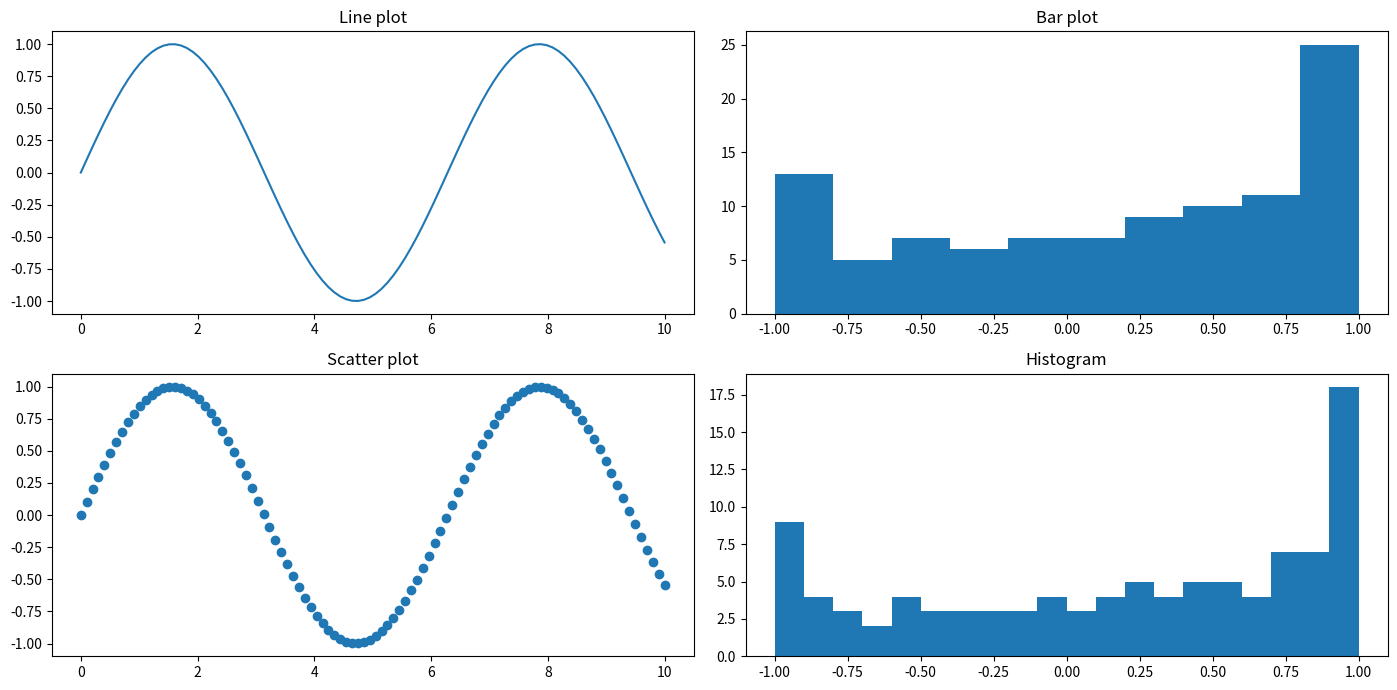

Here is the Python script that generated this plot:
"""16. Python program to implement different Linear algebra function using NUMPY

 Python program to implement different types of plots using Matplotlib : Line plot, Bar-
plots
 Scatter-plots
 Histograms"""


# Import the necessary libraries
import matplotlib.pyplot as plt
import numpy as np

# Create some data
x = np.linspace(0, 10, 100)
y = np.sin(x)

# Line plot
plt.figure(figsize=(14, 7))
plt.subplot(221)
plt.plot(x, y)
plt.title('Line plot')

# Bar plot
plt.subplot(222)
counts, bins, patches = plt.hist(y, bins=10, orientation='vertical')
plt.title('Bar plot')

# Scatter plot
plt.subplot(223)
plt.scatter(x, y)
plt.title('Scatter plot')

# Histogram
plt.subplot(224)
plt.hist(y, bins=20)
plt.title('Histogram')

# Display the plots
plt.tight_layout()
plt.show()
